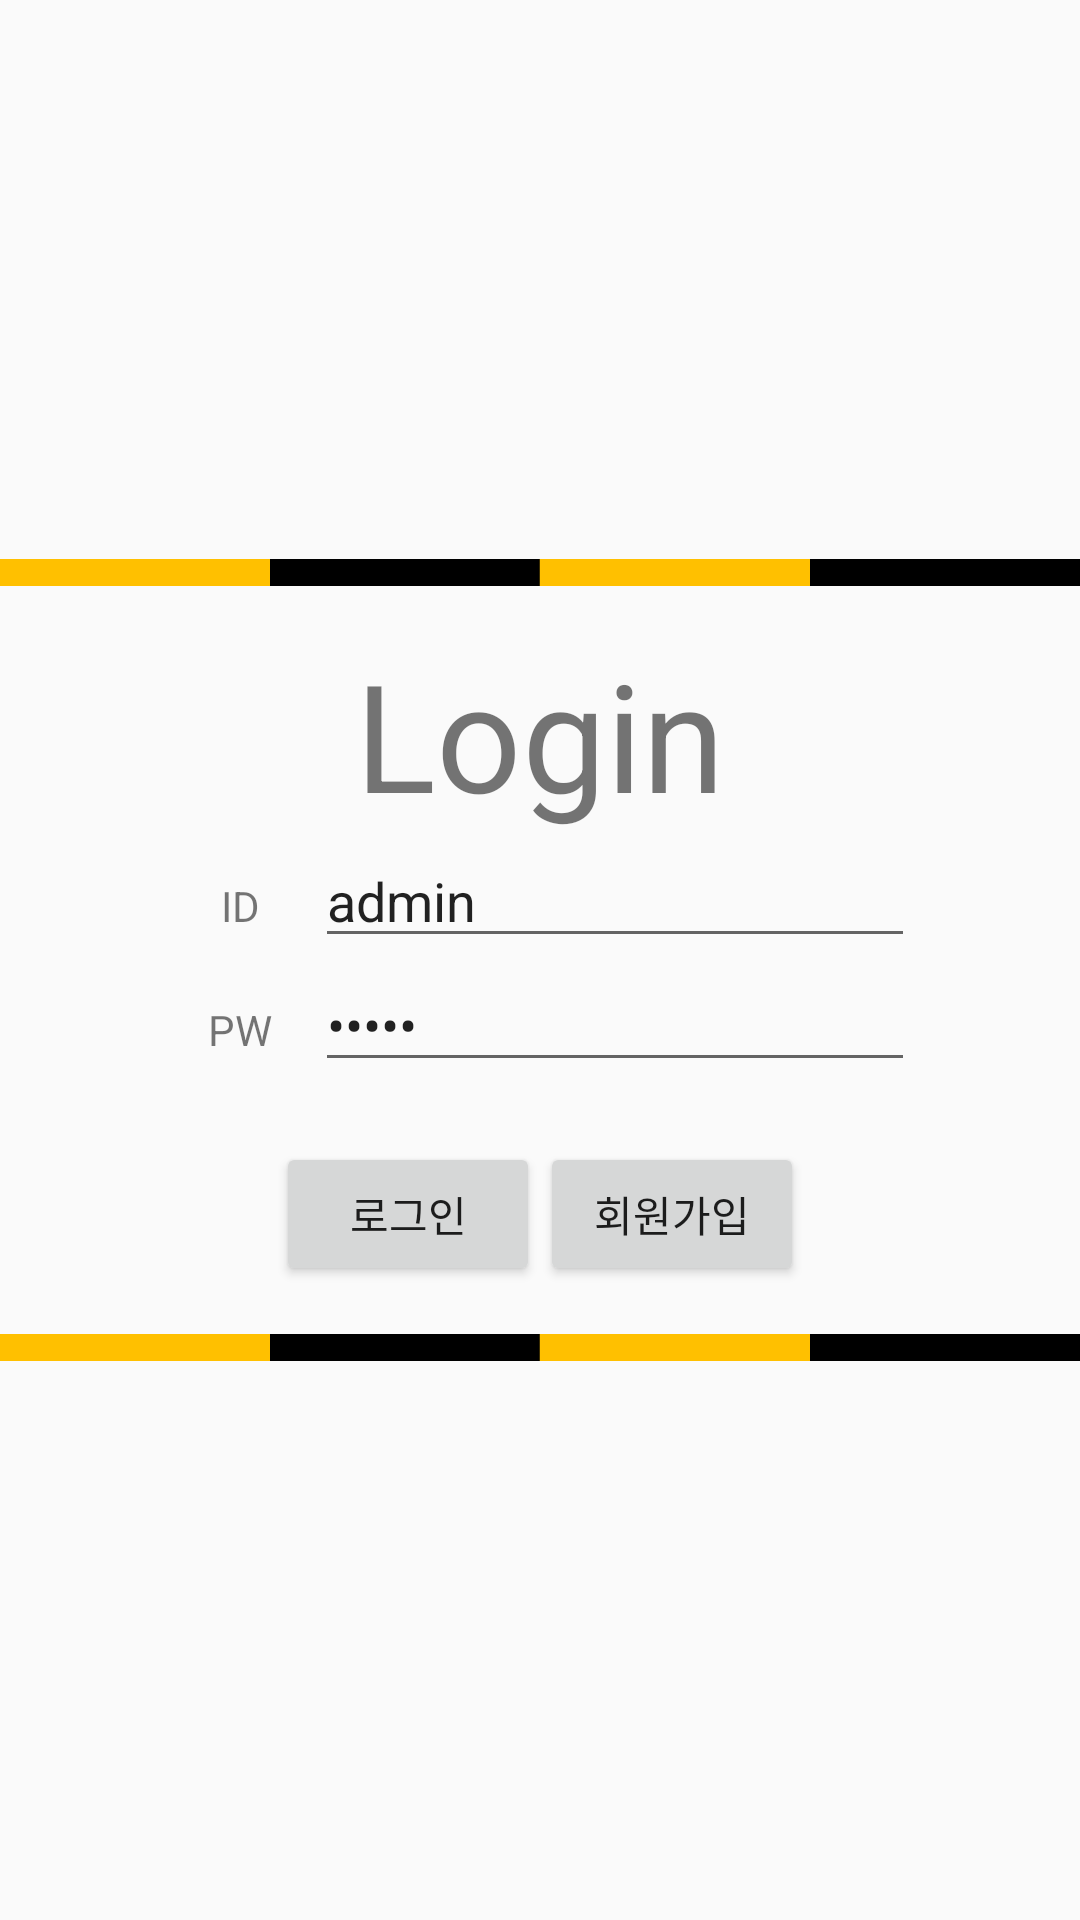

Here is an Android app screen rendered from its layout file. Give the layout XML and the strings, colors and styles it references.
<!-- AndroidManifest.xml: application theme AppTheme -->
<!-- res/layout/activity_login.xml -->
<?xml version="1.0" encoding="utf-8"?>
<LinearLayout
    xmlns:android="http://schemas.android.com/apk/res/android"
    xmlns:tools="http://schemas.android.com/tools"
    android:layout_width="match_parent"
    android:layout_height="match_parent"
    android:orientation="vertical"
    android:gravity="center"
    tools:context="com.example.bestf.marioclient.C_LoginActivity">

    <ImageView
        android:layout_width="match_parent"
        android:layout_height="wrap_content"
        android:src="@drawable/bg_line" />



    
    
    
    
    
    
    
    
    
    
    
    
    

    
    
    
    
    
    
    
    
    
    
    
    
    

    
    
    
    
    
    
    
    
    
    

    
    
    
    
    
    
    
    
    
    
    

    <LinearLayout
        android:layout_width="match_parent"
        android:layout_height="wrap_content"
        android:layout_gravity="center_vertical"
        android:gravity="center_horizontal"
        android:orientation="vertical"
        tools:layout_editor_absoluteY="147dp">


        <TextView
            android:id="@+id/TextView_title"
            android:layout_width="wrap_content"
            android:layout_height="wrap_content"
            android:text="Login"
            android:textSize="50dp" />

        <GridLayout
            android:id="@+id/GridLayout"
            android:layout_width="250dp"
            android:layout_height="wrap_content"
            android:columnCount="2"
            android:gravity="center_horizontal"
            android:orientation="horizontal"
            android:rowCount="2">

            <TextView
                android:id="@+id/TextView_id"
                android:layout_gravity="center_horizontal"
                android:text="@string/textview_id" />

            <EditText
                android:id="@+id/idText"
                android:layout_width="200dp"
                android:layout_height="match_parent"
                android:ems="10"
                android:text="admin"
                android:inputType="textPersonName" />

            <TextView
                android:id="@+id/TextView_pw"
                android:layout_gravity="center_horizontal"
                android:text="@string/textview_pw" />

            <EditText
                android:id="@+id/passwordText"
                android:layout_width="200dp"
                android:layout_height="match_parent"
                android:ems="10"
                android:text="admin"
                android:inputType="textPassword" />
        </GridLayout>


        <LinearLayout
            android:layout_width="match_parent"
            android:layout_height="wrap_content"
            android:orientation="horizontal"
            android:gravity="center_horizontal">
            <Button
                android:id="@+id/loginButton"
                android:layout_width="wrap_content"
                android:layout_height="wrap_content"
                android:layout_marginTop="20dp"
                android:text="@string/button_login" />

            <Button
                android:id="@+id/registerButton"
                android:layout_width="wrap_content"
                android:layout_height="wrap_content"
                android:layout_marginTop="20dp"
                android:text="@string/button_join" />

        </LinearLayout>

    </LinearLayout>

    <ImageView
        android:layout_width="match_parent"
        android:layout_height="wrap_content"
        android:src="@drawable/bg_line" />

</LinearLayout>
<!-- resources referenced by this layout -->
<resources>
  <!-- drawable bg_line: png bitmap (drawable, 954 bytes) -->
  <string name="button_join">회원가입</string>
  <string name="button_login">로그인</string>
  <string name="textview_id">ID</string>
  <string name="textview_pw">PW</string>
  <style name="AppTheme" parent="Theme.AppCompat.Light.DarkActionBar">
          
          <item name="colorPrimary">@color/colorPrimary</item>
          <item name="colorPrimaryDark">@color/colorPrimaryDark</item>
          <item name="colorAccent">@color/colorAccent</item>
  
          
          <item name="windowActionBar">false</item>
          <item name="windowNoTitle">true</item>
      </style>
  <color name="colorPrimary">#3F51B5</color>
  <color name="colorPrimaryDark">#000000</color>//#FFBF00  #303F9F
  <color name="colorAccent">#FFBF00</color>//FF4081
</resources>
